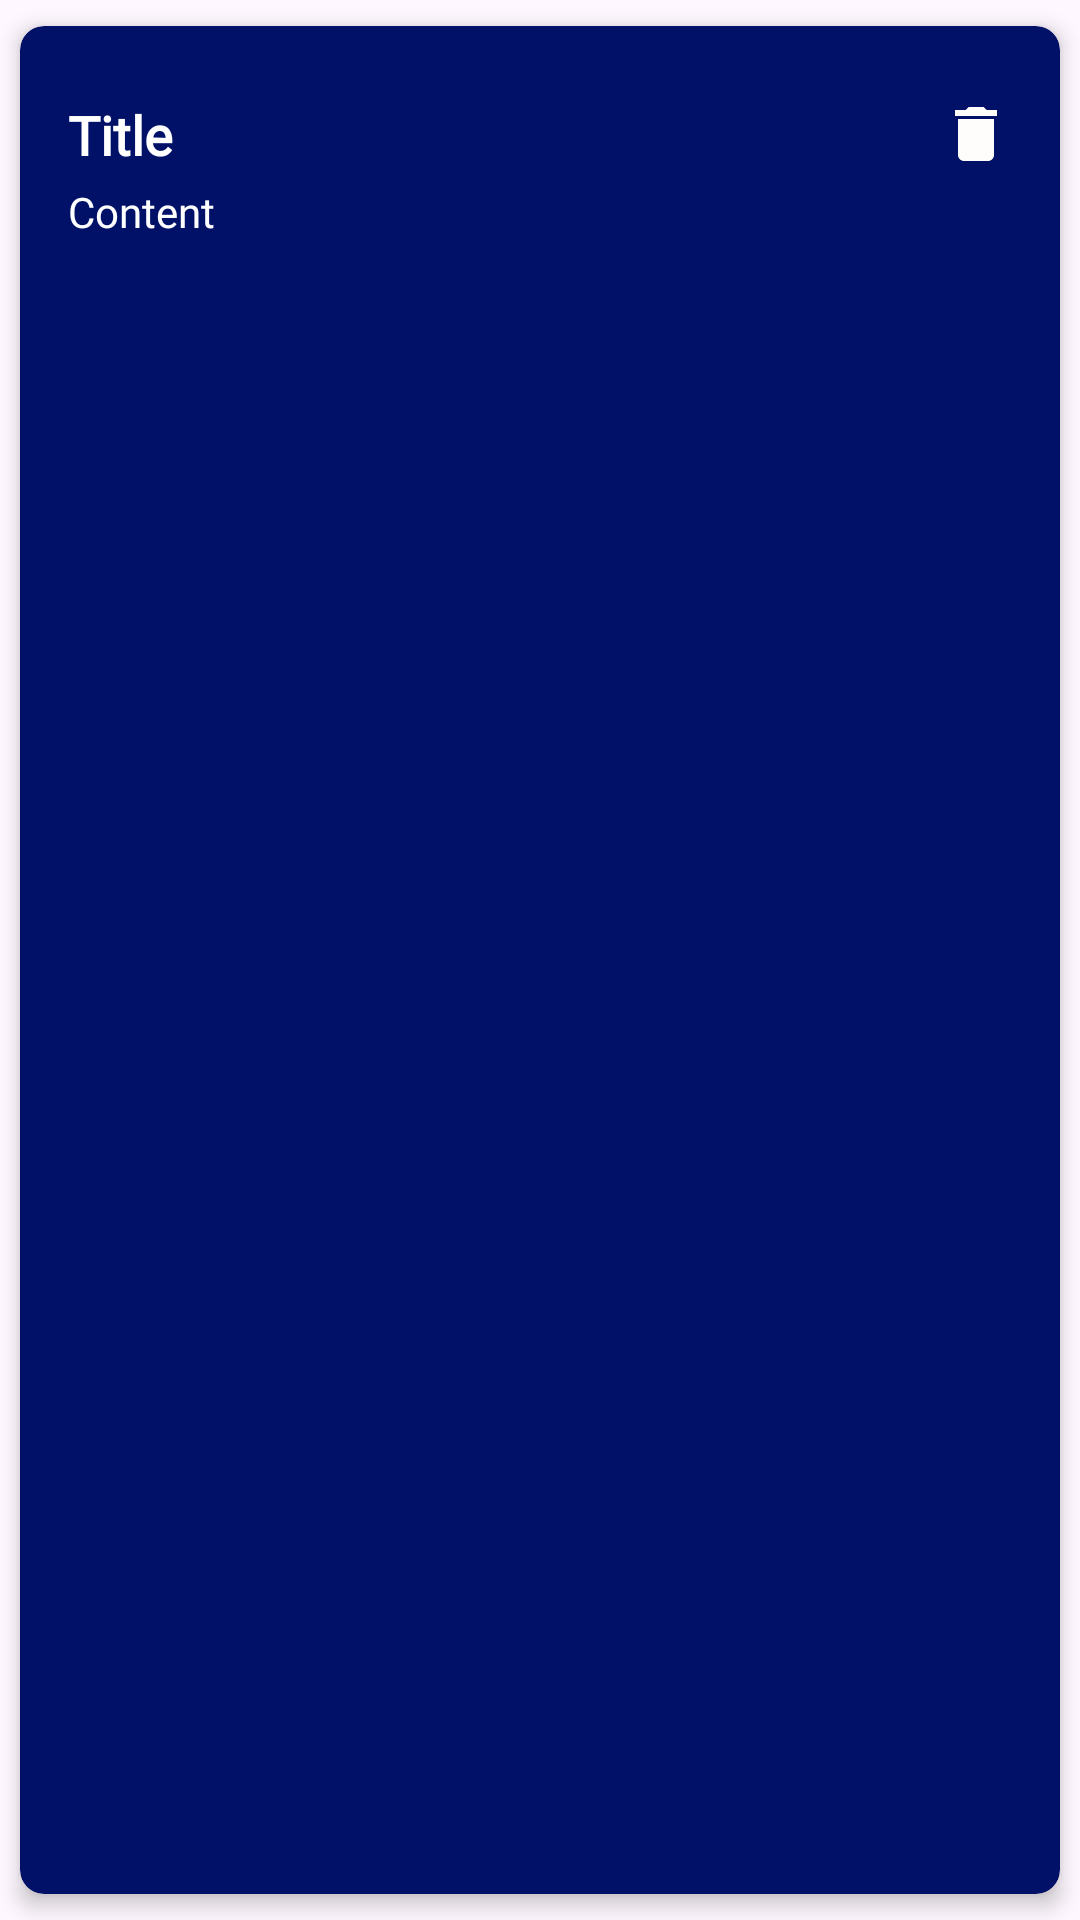

The Android layout XML behind this screen, and the referenced resources:
<!-- AndroidManifest.xml: application theme Theme.MyApplicationNewTaskManagement -->
<!-- res/layout/note_item.xml -->
<?xml version="1.0" encoding="utf-8"?>

<androidx.cardview.widget.CardView
    xmlns:android="http://schemas.android.com/apk/res/android"
    xmlns:app="http://schemas.android.com/apk/res-auto"
    android:layout_width="match_parent"
    android:background="@color/blue"
    android:backgroundTint="@color/blue"
    android:layout_height="wrap_content"
    app:cardCornerRadius="8dp"
    app:cardElevation="4dp"
    app:cardUseCompatPadding="true">


    <LinearLayout
        android:layout_width="match_parent"
        android:layout_height="wrap_content"
        android:orientation="vertical"
        android:padding="16dp">

        <RelativeLayout
            android:layout_width="match_parent"
            android:layout_height="wrap_content"
            android:orientation="horizontal"
            android:layout_marginTop="8dp">

            <TextView
                android:id="@+id/titleTextView"
                android:layout_width="wrap_content"
                android:layout_height="wrap_content"
                android:layout_alignParentTop="true"
                android:fontFamily="@font/poppins"
                android:text="Title"
                android:textStyle="bold"
                android:textColor="@color/white"
                android:textSize="18sp" />


            <ImageView
                android:id="@+id/updateButton"
                android:layout_width="24dp"
                android:layout_height="24dp"
                android:layout_alignParentEnd="true"
                android:layout_marginEnd="30dp"
                android:src="@drawable/baseline_edit_24"/>


            <ImageView
                android:id="@+id/deleteButton"
                android:layout_width="24dp"
                android:layout_height="24dp"
                android:layout_alignParentEnd="true"
                android:src="@drawable/baseline_delete_24"/>


        </RelativeLayout>

        <TextView
            android:id="@+id/contentTextView"
            android:layout_width="wrap_content"
            android:layout_height="wrap_content"
            android:fontFamily="@font/poppins"
            android:text="Content"
            android:textColor="@color/white"
            android:maxLines="3"
            android:layout_marginTop="4dp" />

    </LinearLayout>

</androidx.cardview.widget.CardView>
<!-- resources referenced by this layout -->
<resources>
  <color name="blue">#011168</color>
  <color name="white">#FFFFFFFF</color>
  <!-- drawable baseline_delete_24 (drawable) -->
  <vector android:height="24dp" android:tint="#FFFDFC"
      android:viewportHeight="24" android:viewportWidth="24"
      android:width="24dp" xmlns:android="http://schemas.android.com/apk/res/android">
      <path android:fillColor="@android:color/white" android:pathData="M6,19c0,1.1 0.9,2 2,2h8c1.1,0 2,-0.9 2,-2V7H6v12zM19,4h-3.5l-1,-1h-5l-1,1H5v2h14V4z"/>
  </vector>
  <style name="Theme.MyApplicationNewTaskManagement" parent="Base.Theme.MyApplicationNewTaskManagement" />
  <style name="Base.Theme.MyApplicationNewTaskManagement" parent="Theme.Material3.DayNight.NoActionBar">
          
          <item name="colorPrimary">@color/orange</item>
          <item name="colorPrimaryVariant">@color/orange</item>
          <item name="android:statusBarColor">@color/orange</item>
  
      </style>
  <color name="orange">#FF5722</color>
</resources>
